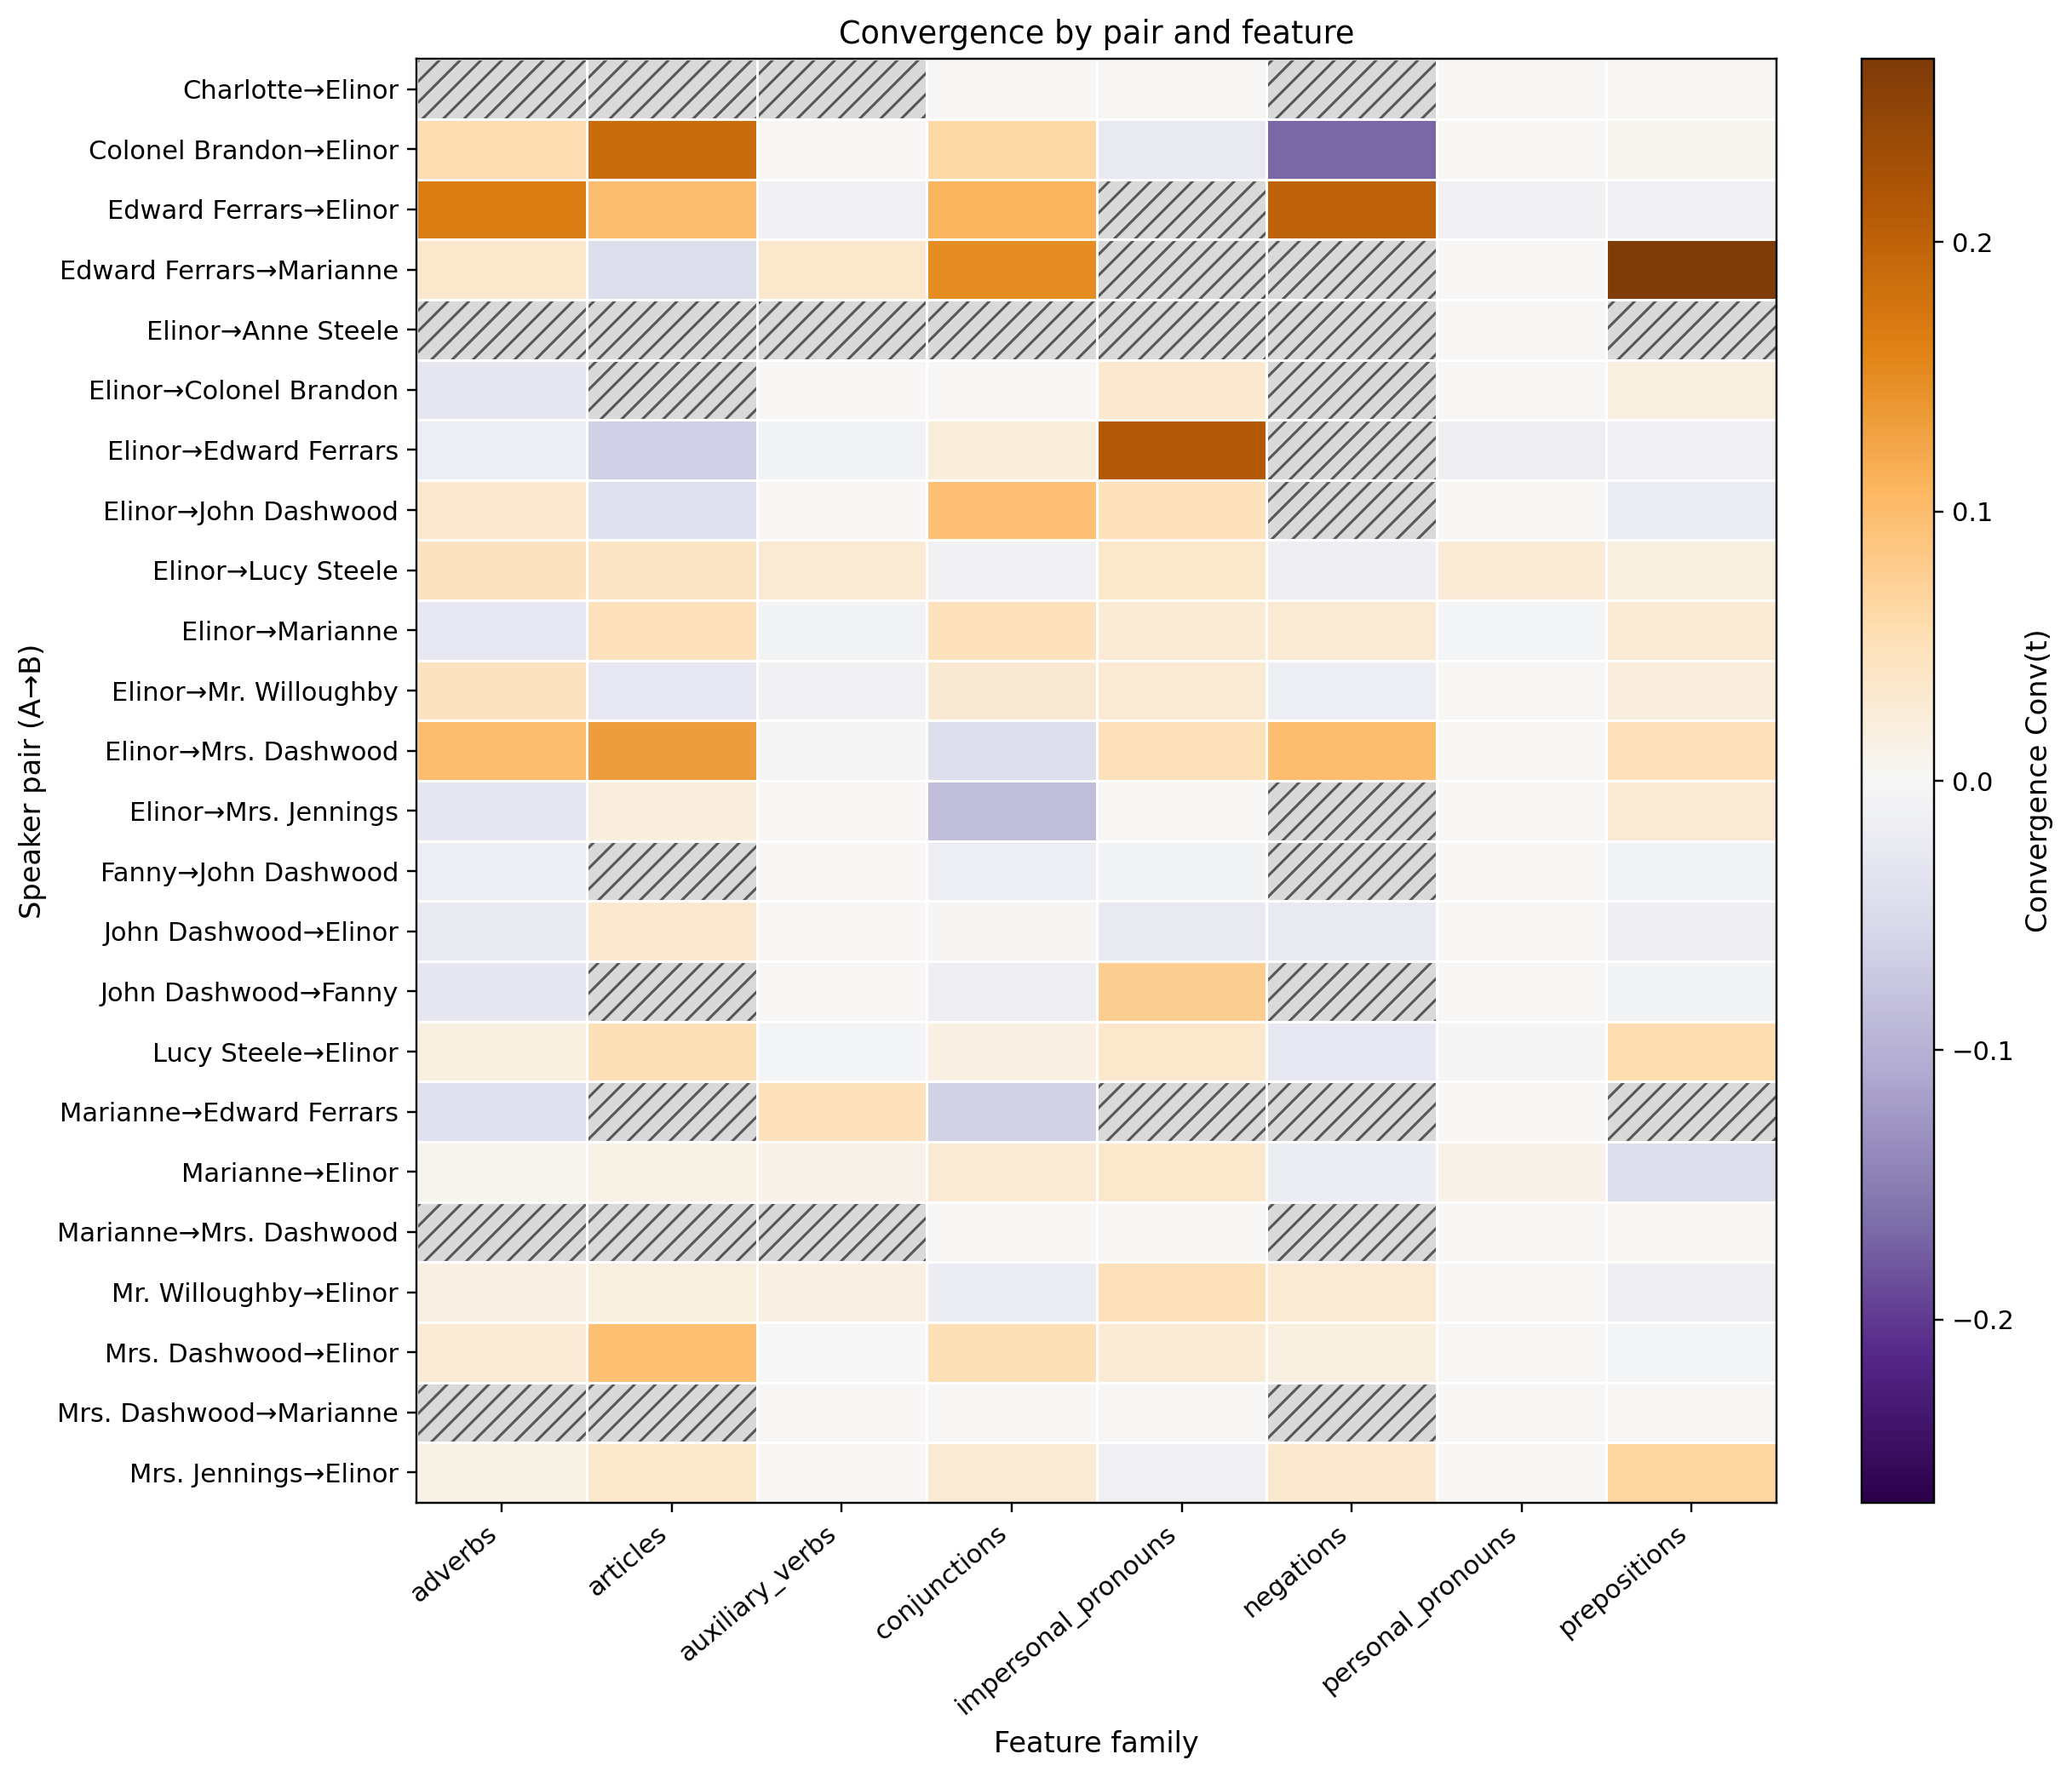

The file beside this chart, header and first rows:
pair, adverbs, articles, auxiliary_verbs, conjunctions, impersonal_pronouns, negations, personal_pronouns, prepositions
Charlotte→Elinor, , , , 0.0, 0.0, , 0.0, 0.0
Colonel Brandon→Elinor, 0.05588, 0.1864, 0.0, 0.06111, -0.025, -0.1682, 0.0, 0.005882
Edward Ferrars→Elinor, 0.1667, 0.1, -0.009524, 0.1091, , 0.2, -0.009524, -0.01026
Edward Ferrars→Marianne, 0.03509, -0.04386, 0.03406, 0.1491, , , 0.0, 0.2679
Elinor→Anne Steele, , , , , , , 0.0, 
Elinor→Colonel Brandon, -0.0293, , 0.0, 0.0, 0.03175, , 0.0, 0.01786
Elinor→Edward Ferrars, -0.01471, -0.06471, -0.007843, 0.02139, 0.2118, , -0.01261, -0.01103
Elinor→John Dashwood, 0.03274, -0.03896, 0.0, 0.09524, 0.04762, , 0.0, -0.01905
Elinor→Lucy Steele, 0.04405, 0.04107, 0.02857, -0.01039, 0.03571, -0.01429, 0.02684, 0.01714
Elinor→Marianne, -0.02569, 0.04777, -0.007075, 0.04626, 0.02604, 0.02902, -0.005208, 0.02665
Elinor→Mr. Willoughby, 0.04462, -0.02632, -0.009868, 0.03119, 0.02813, -0.01619, 0.0, 0.0193
Elinor→Mrs. Dashwood, 0.1, 0.1333, -0.002632, -0.04286, 0.05, 0.1, 0.0, 0.05
Elinor→Mrs. Jennings, -0.02795, 0.02007, 0.0, -0.08385, 0.0, , 0.0, 0.02813
Fanny→John Dashwood, -0.01667, , 0.0, -0.01515, -0.007576, , 0.0, -0.007576
John Dashwood→Elinor, -0.02506, 0.03175, 0.0, 0.002506, -0.02381, -0.02381, 0.0, -0.01429
John Dashwood→Fanny, -0.02797, , 0.0, -0.01399, 0.07692, , 0.0, -0.00641
Lucy Steele→Elinor, 0.01736, 0.05111, -0.005556, 0.01628, 0.03472, -0.02536, -0.003268, 0.05808
Marianne→Edward Ferrars, -0.03846, , 0.04808, -0.0625, , , 0.0, 
Marianne→Elinor, 0.005882, 0.01429, 0.009602, 0.0291, 0.03492, -0.01688, 0.009524, -0.04426
Marianne→Mrs. Dashwood, , , , 0.0, 0.0, , 0.0, 0.0
Mr. Willoughby→Elinor, 0.01667, 0.01852, 0.01515, -0.01703, 0.05, 0.02778, 0.0, -0.01307
Mrs. Dashwood→Elinor, 0.02692, 0.09719, -0.001976, 0.05435, 0.02692, 0.01812, 0.0, -0.005929
Mrs. Dashwood→Marianne, , , 0.0, 0.0, 0.0, , 0.0, 0.0
Mrs. Jennings→Elinor, 0.01374, 0.03571, 0.0, 0.02922, -0.0119, 0.03175, 0.0, 0.06832
